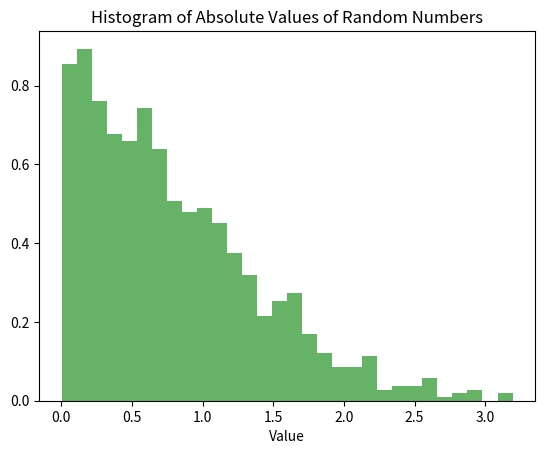

The matplotlib source for this figure:
import sys
import numpy as np
import matplotlib.pyplot as plt


np.random.seed(42)
np.abs(np.random.randn(1000))
plt.hist(np.abs(np.random.randn(1000)), bins=30, density=True, alpha=0.6, color='g')
plt.title('Histogram of Absolute Values of Random Numbers')
plt.xlabel('Value')

